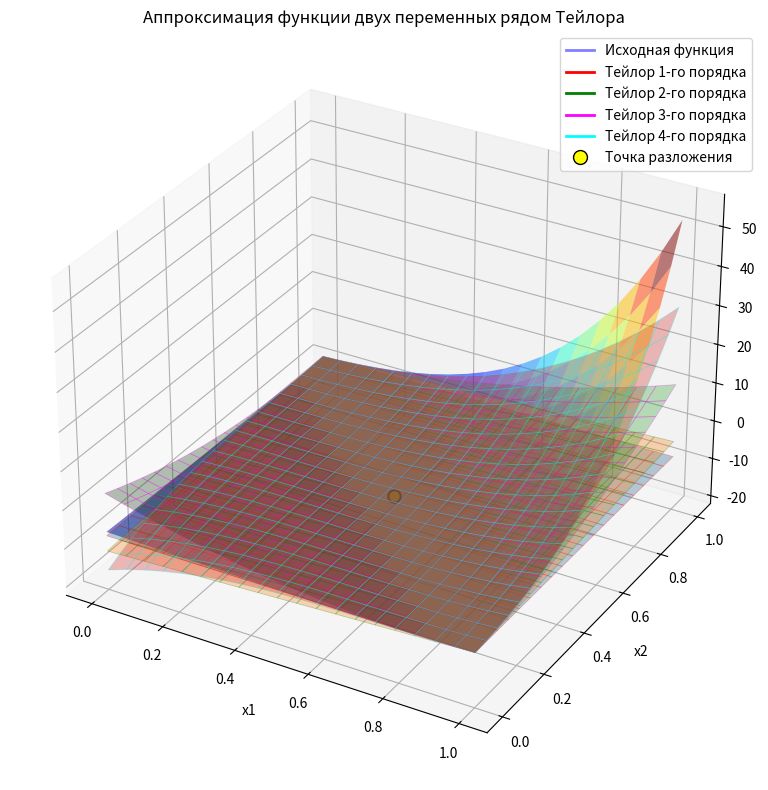

Write Python code to recreate this figure.
import numpy as np
import matplotlib.pyplot as plt
from mpl_toolkits.mplot3d import Axes3D
import sympy as sp

x1, x2 = sp.symbols('x1 x2', real=True)
f_sym = (x1 + x2)**6 - 2*(x1 + x2) - 7

x0 = (0.5, 0.5)
# сетка
x1_vals = np.linspace(0, 1, 20)
x2_vals = np.linspace(0, 1, 20)
X1, X2 = np.meshgrid(x1_vals, x2_vals)

# Численно вычисляем ф-цию
f_lambdified = sp.lambdify((x1, x2), f_sym, modules='numpy')
f_original = f_lambdified(X1, X2)

# многомерный ряд тейлора
def taylor_multivariate(f, vars, point, order):
    h = [sp.Symbol(f'h{i}') for i in range(len(vars))]
    subs_forward = {vars[i]: point[i] + h[i] for i in range(len(vars))}
    f_shift = f.subs(subs_forward)
    
    for i in range(len(vars)):
        f_shift = f_shift.series(h[i], 0, order).removeO()
    
    f_expanded = sp.expand(f_shift)
    if f_expanded.is_Add:
        terms = f_expanded.args
    else:
        terms = [f_expanded]

    filtered = []
    for term in terms:
        if term == 0:
            continue
        if not term.has_free(*h):
            deg = 0
        else:
            poly = sp.Poly(term, *h)
            deg = poly.total_degree()
        if deg < order:
            filtered.append(term)
    
    if filtered:
        f_filtered = sp.Add(*filtered)
    else:
        f_filtered = sp.Integer(0)
    
    #  h_i -> vars_i - point_i
    subs_back = {h[i]: vars[i] - point[i] for i in range(len(vars))}
    result = f_filtered.subs(subs_back)
    return result

# графики
fig = plt.figure(figsize=(12, 8))
ax = fig.add_subplot(111, projection='3d')
ax.view_init(elev=30, azim=-60)
ax.grid(True)

# Исходная функция
surf_orig = ax.plot_surface(X1, X2, f_original, alpha=0.5, cmap='jet',
                            edgecolor='none', label='Исходная функция')

orders = [1, 2, 3, 4]
colors = ['red', 'green', 'magenta', 'cyan']

for i, order in enumerate(orders):
    # Символьное выражение ряда Тейлора
    taylor_expr = taylor_multivariate(f_sym, (x1, x2), x0, order)
    
    # Численная функция
    taylor_lambd = sp.lambdify((x1, x2), taylor_expr, modules='numpy')
    f_approx = taylor_lambd(X1, X2)
    
    if np.isscalar(f_approx):
        # Если скаляр, создаем массив такой же формы, как X1
        f_approx = np.full_like(X1, f_approx)
    
    # поверхность
    ax.plot_surface(X1, X2, f_approx, alpha=0.3,
                    edgecolor=colors[i], linewidth=0.5,
                    label=f'Тейлор {order}-го порядка')
    
    # Ошибка
    error = np.mean(np.abs(f_original.flatten() - f_approx.flatten()))
    print(f'Порядок {order}: Средняя ошибка = {error:.4f}')

# Точка разложения
f0 = f_lambdified(x0[0], x0[1])
ax.scatter([x0[0]], [x0[1]], [f0], color='yellow', s=80,
           edgecolor='black', linewidth=1.5, label='Точка разложения')

ax.set_xlabel('x1')
ax.set_ylabel('x2')
ax.set_zlabel('y')
ax.set_title('Аппроксимация функции двух переменных рядом Тейлора')

from matplotlib.lines import Line2D
legend_elements = [
    Line2D([0], [0], color='blue', lw=2, alpha=0.5, label='Исходная функция')
]
for color, order in zip(colors, orders):
    legend_elements.append(
        Line2D([0], [0], color=color, lw=2, label=f'Тейлор {order}-го порядка')
    )
legend_elements.append(
    Line2D([0], [0], marker='o', color='yellow', markersize=10,
           markerfacecolor='yellow', markeredgecolor='black',
           linestyle='None', label='Точка разложения')
)
ax.legend(handles=legend_elements)

plt.tight_layout()
plt.show()
